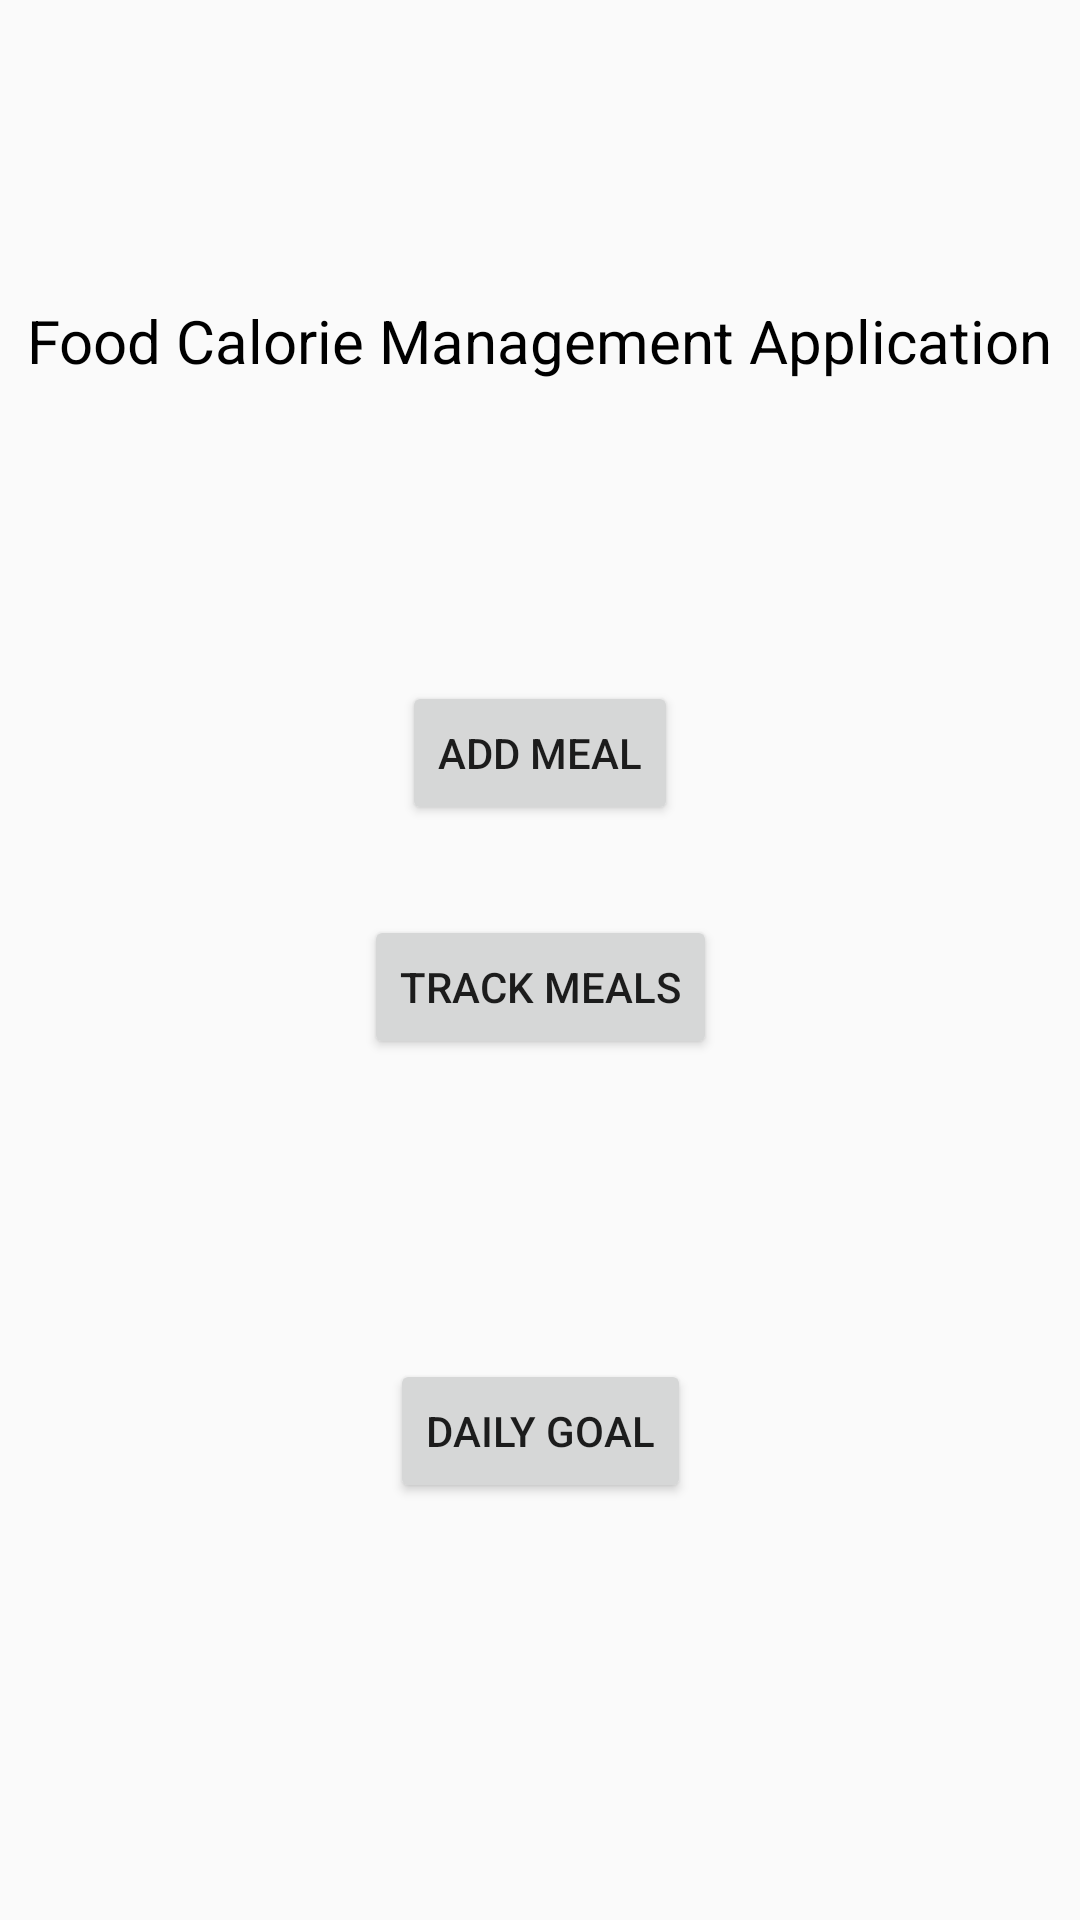

Write the Android layout XML for this screen, with the resource values it uses.
<!-- AndroidManifest.xml: application theme Theme.MAD_Assignment_2 -->
<!-- res/layout/activity_menu.xml -->
<?xml version="1.0" encoding="utf-8"?>
<androidx.constraintlayout.widget.ConstraintLayout xmlns:android="http://schemas.android.com/apk/res/android"
    xmlns:app="http://schemas.android.com/apk/res-auto"
    xmlns:tools="http://schemas.android.com/tools"
    android:id="@+id/main"
    android:layout_width="match_parent"
    android:layout_height="match_parent"
    tools:context=".Menu">

    <Button
        android:id="@+id/addMeal"
        android:layout_width="wrap_content"
        android:layout_height="wrap_content"
        android:layout_marginTop="100dp"
        android:text="Add Meal"
        app:layout_constraintEnd_toEndOf="parent"
        app:layout_constraintStart_toStartOf="parent"
        app:layout_constraintTop_toBottomOf="@+id/textView" />

    <Button
        android:id="@+id/showMeal"
        android:layout_width="wrap_content"
        android:layout_height="wrap_content"
        android:layout_marginTop="30dp"
        android:text="Track Meals"
        app:layout_constraintEnd_toEndOf="parent"
        app:layout_constraintStart_toStartOf="parent"
        app:layout_constraintTop_toBottomOf="@+id/addMeal" />

    <TextView
        android:id="@+id/textView"
        android:layout_width="wrap_content"
        android:layout_height="wrap_content"
        android:layout_marginTop="100dp"
        android:text="Food Calorie Management Application"
        android:textSize="20dp"
        android:textColor="@color/black"
        app:layout_constraintEnd_toEndOf="parent"
        app:layout_constraintStart_toStartOf="parent"
        app:layout_constraintTop_toTopOf="parent" />

    <Button
        android:id="@+id/dailyGoal"
        android:layout_width="wrap_content"
        android:layout_height="wrap_content"
        android:layout_marginTop="100dp"
        android:text="Daily Goal"
        app:layout_constraintEnd_toEndOf="parent"
        app:layout_constraintStart_toStartOf="parent"
        app:layout_constraintTop_toBottomOf="@+id/showMeal" />
</androidx.constraintlayout.widget.ConstraintLayout>
<!-- resources referenced by this layout -->
<resources>
  <style name="Theme.MAD_Assignment_2" parent="Base.Theme.MAD_Assignment_2" />
  <style name="Base.Theme.MAD_Assignment_2" parent="Theme.AppCompat.Light.NoActionBar">
          
          
      </style>
  <!-- not gathered from this repository: default colours our renderer supplied (Android Studio template values) -->
  <color name="black">#FF000000</color>
</resources>
